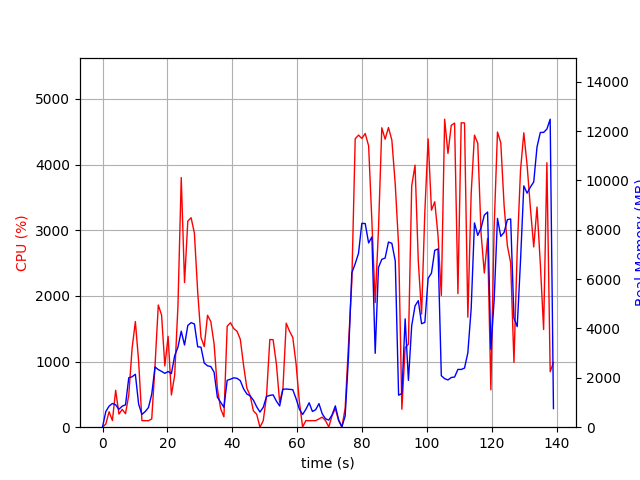

Values plotted in this chart, from the file beside it:
elapsed_time, nproc, cpu, mem_real, mem_virtual
5.984306335449219e-05, 1, 0.0, 12.07, 3187
1.01, 4, 48.5, 634.6, 2403
2.022, 4, 236.1, 854.1, 2465
3.034, 5, 101.9, 962.2, 3144
4.046, 4, 561.7, 905.1, 2967
5.057, 3, 199.8, 726.1, 2421
6.068, 3, 271.3, 854.4, 2577
7.077, 3, 205.7, 904.7, 2597
8.088, 6, 490.2, 2003, 5224
9.105, 8, 1200, 2043, 6055
10.12, 6, 1609, 2145, 5399
11.13, 3, 1001, 933.2, 3205
12.14, 2, 100.1, 519.2, 1944
13.15, 2, 99.2, 633.2, 2070
14.16, 2, 99.1, 796.3, 2290
15.16, 3, 125.8, 1340, 3422
16.17, 4, 931.3, 2441, 5287
17.19, 4, 1861, 2333, 4970
18.2, 4, 1708, 2263, 5146
19.21, 4, 934.4, 2181, 5335
20.21, 4, 1384, 2258, 5800
21.22, 4, 490.6, 2171, 5924
22.23, 5, 790.4, 2896, 7492
23.25, 6, 1846, 3245, 8495
24.26, 6, 3802, 3890, 8643
25.28, 5, 2203, 3331, 8026
26.29, 5, 3138, 4123, 8269
27.3, 5, 3190, 4237, 8437
28.32, 5, 2955, 4183, 8567
29.33, 4, 2062, 3261, 7512
30.34, 4, 1368, 3244, 8017
31.36, 3, 1227, 2597, 6331
32.37, 3, 1704, 2487, 6194
33.38, 3, 1607, 2458, 6262
34.39, 3, 1268, 2228, 6406
35.4, 2, 590.8, 1215, 3595
36.41, 2, 281.6, 1011, 3662
37.42, 2, 157.5, 809.7, 3751
38.43, 2, 1539, 1901, 3991
39.44, 2, 1591, 1946, 3991
40.45, 2, 1502, 2000, 4055
41.46, 2, 1461, 1981, 4055
42.47, 2, 1339, 1885, 4111
43.48, 2, 942.5, 1557, 4111
44.49, 2, 595.8, 1347, 4111
45.5, 2, 481.4, 1269, 4131
46.51, 2, 249.1, 1094, 4190
47.52, 2, 196.6, 826.6, 4244
48.53, 2, 0.0, 612.6, 2358
49.55, 2, 99.8, 806.2, 2566
50.56, 2, 477.3, 1245, 3030
51.57, 2, 1336, 1290, 2771
52.59, 2, 1332, 1310, 2880
53.6, 2, 961.1, 1057, 3055
54.61, 2, 377.1, 861.3, 3119
55.61, 2, 592.3, 1538, 3290
56.63, 2, 1584, 1547, 3300
57.64, 2, 1463, 1536, 3312
58.65, 2, 1367, 1521, 3344
59.66, 2, 966.1, 1158, 3358
... 78 more rows
